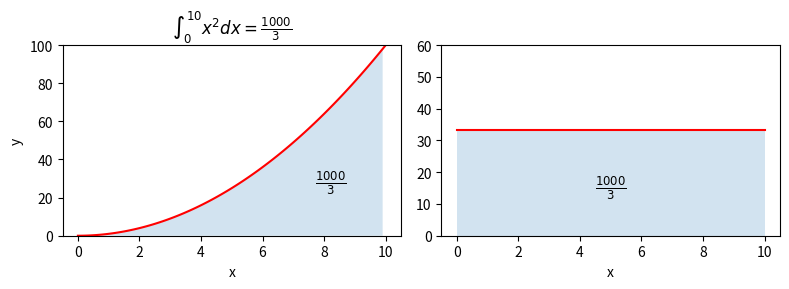

Generate this figure with matplotlib:
#11_001.py
import numpy as np
import matplotlib.pyplot as plt
#
def f(x):
    return x**2
#
def F(x):
    return x**3/3  
#Gerade
def gerade(x,a=0,b=10):
    return 0*x+(F(b)-F(a))/(b-a)
#
fig, (ax1,ax2) = plt.subplots(1,2,figsize=(8,3),label='bestimmtes Integral')
x=np.linspace(0,10,100)
#links
ax1.plot(x,f(x),'r-',lw=1.5)
ax1.set(xlabel='x',ylabel='y',title=r'$\int^{10}_{0} x^{2}dx=\frac{1000}{3}$')
ax1.fill_between(x,f(x), where=f(x)<100,alpha=0.2)
ax1.text(7.7,25.4,r'$\frac{1000}{3} $',fontsize=12)
ax1.set_ylim(0,100)
#rechts
ax2.plot(x,gerade(x),'r-')
ax2.fill_between(x,gerade(x),alpha=0.2)
ax2.set_xlabel('x')
ax2.set_ylim(0,60)
ax2.text(4.5,13.8,r'$\frac{1000}{3} $',fontsize=12)
fig.tight_layout()
plt.show()
